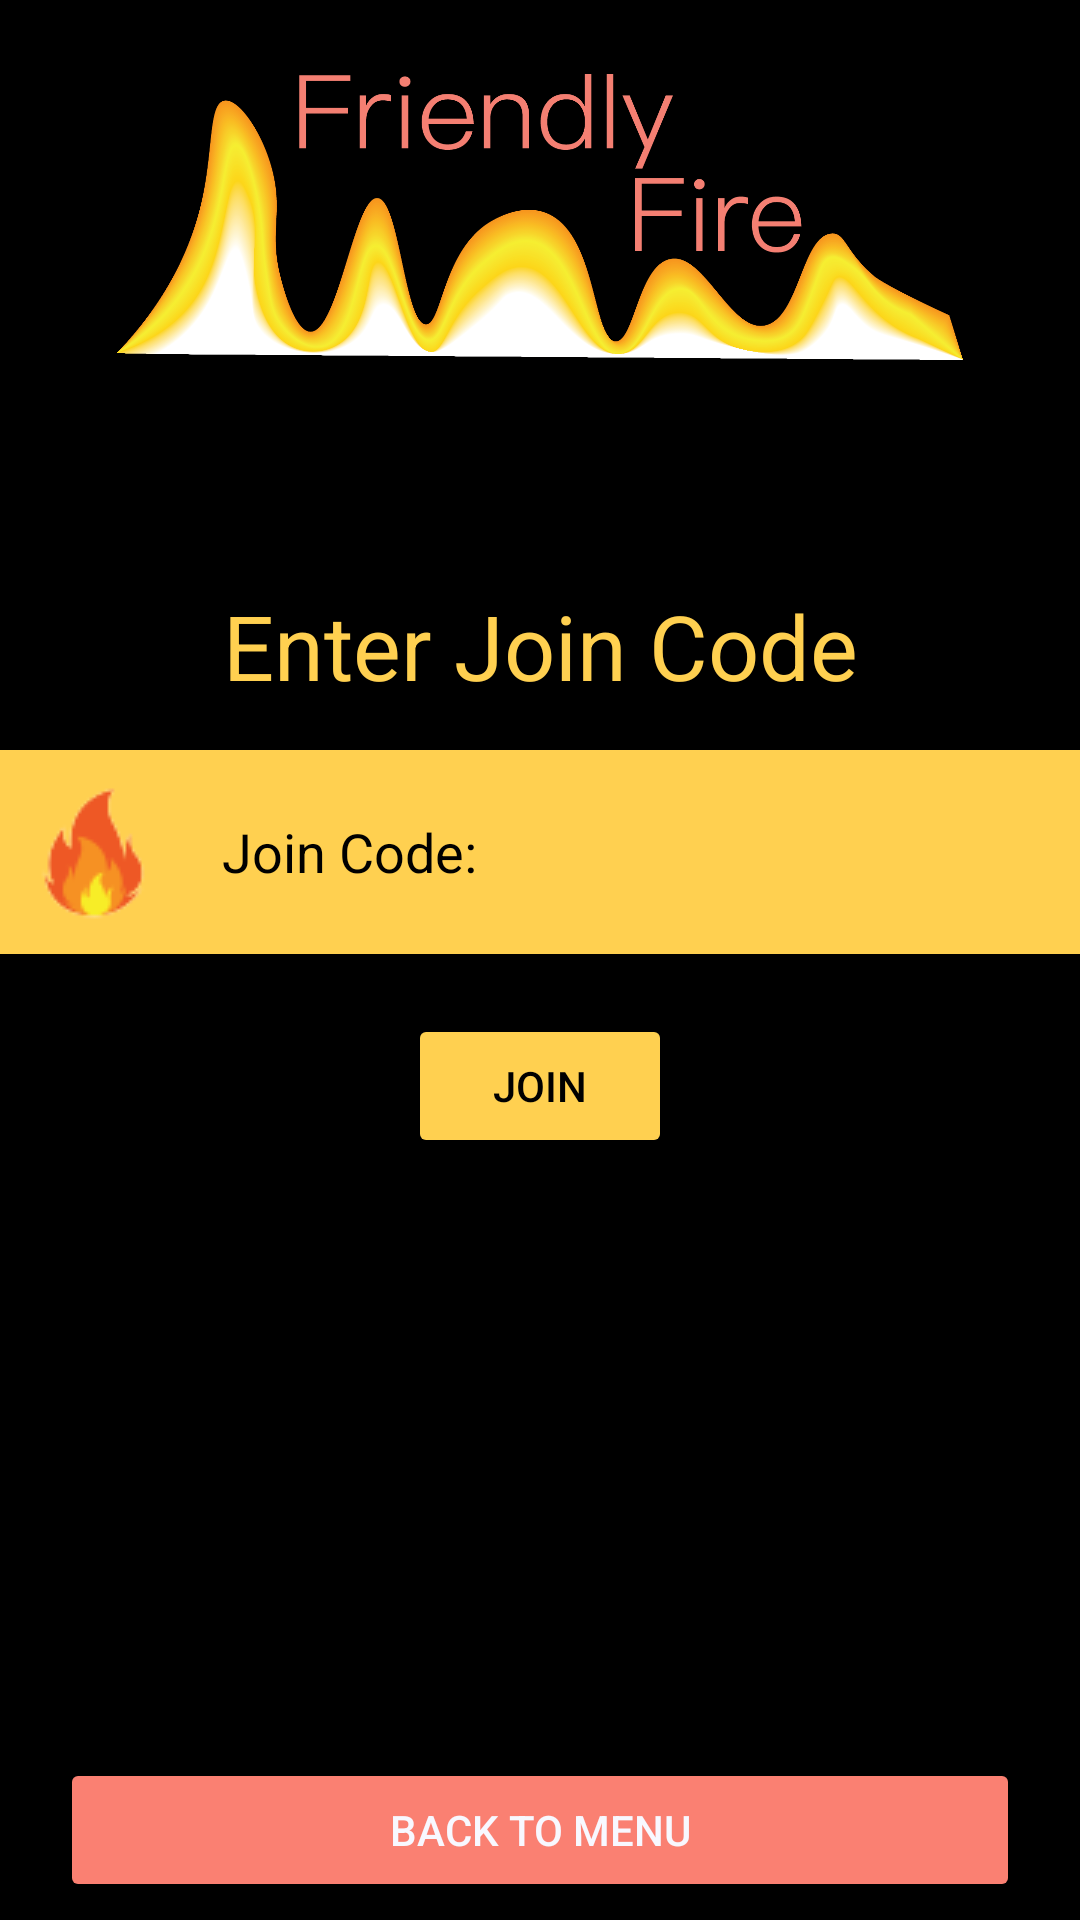

Layout XML and referenced resources for this Android screen:
<!-- AndroidManifest.xml: application theme Theme.FriendlyFire -->
<!-- res/layout/activity_join_group.xml -->
<?xml version="1.0" encoding="utf-8"?>
<RelativeLayout xmlns:android="http://schemas.android.com/apk/res/android"
    xmlns:tools="http://schemas.android.com/tools"
    android:layout_width="match_parent"
    android:layout_height="match_parent"
    android:background="@color/black"
    tools:context=".UI.JoinGroupActivity">

    <RelativeLayout
        android:layout_width="wrap_content"
        android:layout_height="wrap_content"
        android:id="@+id/joinGroupLayout" >

        <ImageView
            android:id="@+id/logo"
            android:layout_width="match_parent"
            android:layout_height="100dp"
            android:layout_marginTop="20dp"
            android:src="@drawable/logo"
            android:contentDescription="@string/WifiDescription" />

        <TextView
            android:id="@+id/enterCode"
            android:layout_width="match_parent"
            android:layout_height="35dp"
            android:layout_below="@+id/logo"
            android:layout_marginTop="75dp"
            android:text="@string/enterJoinCode"
            android:textAlignment="center"
            android:textSize="30dp"
            android:textColor="@color/FireYellow"/>

        <EditText
            android:id="@+id/enterCodeEdit"
            android:layout_width="387dp"
            android:layout_height="wrap_content"
            android:layout_below="@id/enterCode"
            android:layout_marginTop="20dp"
            android:layout_centerHorizontal="true"
            android:background="@color/FireYellow"
            android:hint="@string/joinCode"
            android:textColorHint="@color/black"
            android:padding="10dp"
            android:textColor="@color/black"
            android:drawableLeft="@drawable/fire"
            android:drawablePadding="20dp"
            android:inputType="text" />

        <Button
            android:id="@+id/joinButton"
            android:layout_width="wrap_content"
            android:layout_height="wrap_content"
            android:layout_below="@id/enterCodeEdit"
            android:layout_centerHorizontal="true"
            android:layout_marginTop="20dp"
            android:backgroundTint="@color/FireYellow"
            android:text="@string/join"
            android:textColor="@color/black"/>

        <Button
            android:id="@+id/backToMenuButton_"
            android:layout_width="320dp"
            android:layout_height="wrap_content"
            android:layout_below="@id/joinButton"
            android:layout_centerHorizontal="true"
            android:layout_marginTop="200dp"
            android:backgroundTint="@color/Salmon"
            android:text="@string/backToMenu"
            android:textColor="@color/GhostWhite"/>


    </RelativeLayout>

    <RelativeLayout
        android:layout_width="wrap_content"
        android:layout_height="wrap_content"
        android:id="@+id/noWifiLayout"
        android:visibility="gone">

        <ImageView
            android:id="@+id/noWifi"
            android:layout_width="200dp"
            android:layout_height="200dp"
            android:layout_centerHorizontal="true"
            android:layout_marginTop="200dp"
            android:focusable="true"
            tools:src="@drawable/wifisymbol"
            android:contentDescription="@string/WifiDescription" />

        <TextView
            android:id="@+id/networkError"
            android:layout_width="match_parent"
            android:layout_height="wrap_content"
            android:gravity="center"
            android:layout_below="@+id/noWifi"
            android:text="@string/NetworkError"
            android:textColor="@color/GhostWhite"
            android:textSize="20dp"
            android:textStyle="bold" />

        <TextView
            android:id="@+id/pleaseCheck"
            android:layout_width="match_parent"
            android:layout_height="wrap_content"
            android:gravity="center"
            android:layout_below="@+id/networkError"
            android:text="@string/CheckConnection"
            android:textColor="@color/GhostWhite"
            android:textSize="20dp"
            android:textStyle="bold" />
    </RelativeLayout>

</RelativeLayout>
<!-- resources referenced by this layout -->
<resources>
  <color name="FireYellow">#FFD050</color>
  <color name="GhostWhite">#F8F8FF</color>
  <color name="Salmon">#FA8072</color>
  <color name="black">#FF000000</color>
  <!-- drawable fire: png bitmap (drawable, 1895 bytes) -->
  <!-- drawable logo: png bitmap (drawable, 219777 bytes) -->
  <!-- drawable wifisymbol: png bitmap (drawable, 22645 bytes) -->
  <string name="CheckConnection">Please Check Your Internet Connection</string>
  <string name="NetworkError">Network Error</string>
  <string name="WifiDescription">Wifi symbol</string>
  <string name="backToMenu">Back to Menu</string>
  <string name="enterJoinCode">Enter Join Code</string>
  <string name="join">Join</string>
  <string name="joinCode">Join Code:</string>
  <style name="Theme.FriendlyFire" parent="Theme.MaterialComponents.DayNight.NoActionBar">
          
          <item name="colorPrimary">@color/purple_500</item>
          <item name="colorPrimaryVariant">@color/purple_700</item>
          <item name="colorOnPrimary">@color/white</item>
          
          <item name="colorSecondary">@color/teal_200</item>
          <item name="colorSecondaryVariant">@color/teal_700</item>
          <item name="colorOnSecondary">@color/black</item>
          
          <item name="android:statusBarColor">?attr/colorPrimaryVariant</item>
          
      </style>
  <color name="purple_500">#FF6200EE</color>
  <color name="purple_700">#FF3700B3</color>
  <color name="white">#FFFFFF</color>
  <color name="teal_200">#FF03DAC5</color>
  <color name="teal_700">#FF018786</color>
</resources>
